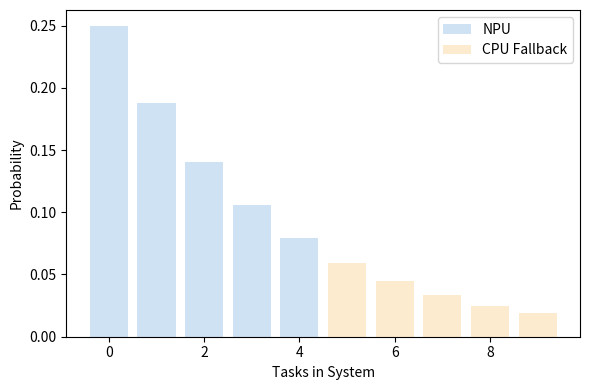

This figure's Python source:
import os
import numpy as np
import matplotlib.pyplot as plt

n = np.arange(0, 10)
rho = 0.75
prob = (1 - rho) * (rho**n)
plt.figure(figsize=(6,4))
plt.bar(n[:5], prob[:5], color='#cfe2f3', label='NPU')
plt.bar(n[5:], prob[5:], color='#fdebd0', label='CPU Fallback')
plt.xlabel('Tasks in System')
plt.ylabel('Probability')
plt.legend()
plt.tight_layout()
plt.savefig(os.environ.get('VISUAL_OUT_PATH', 'out.svg'), format='svg', bbox_inches='tight')
